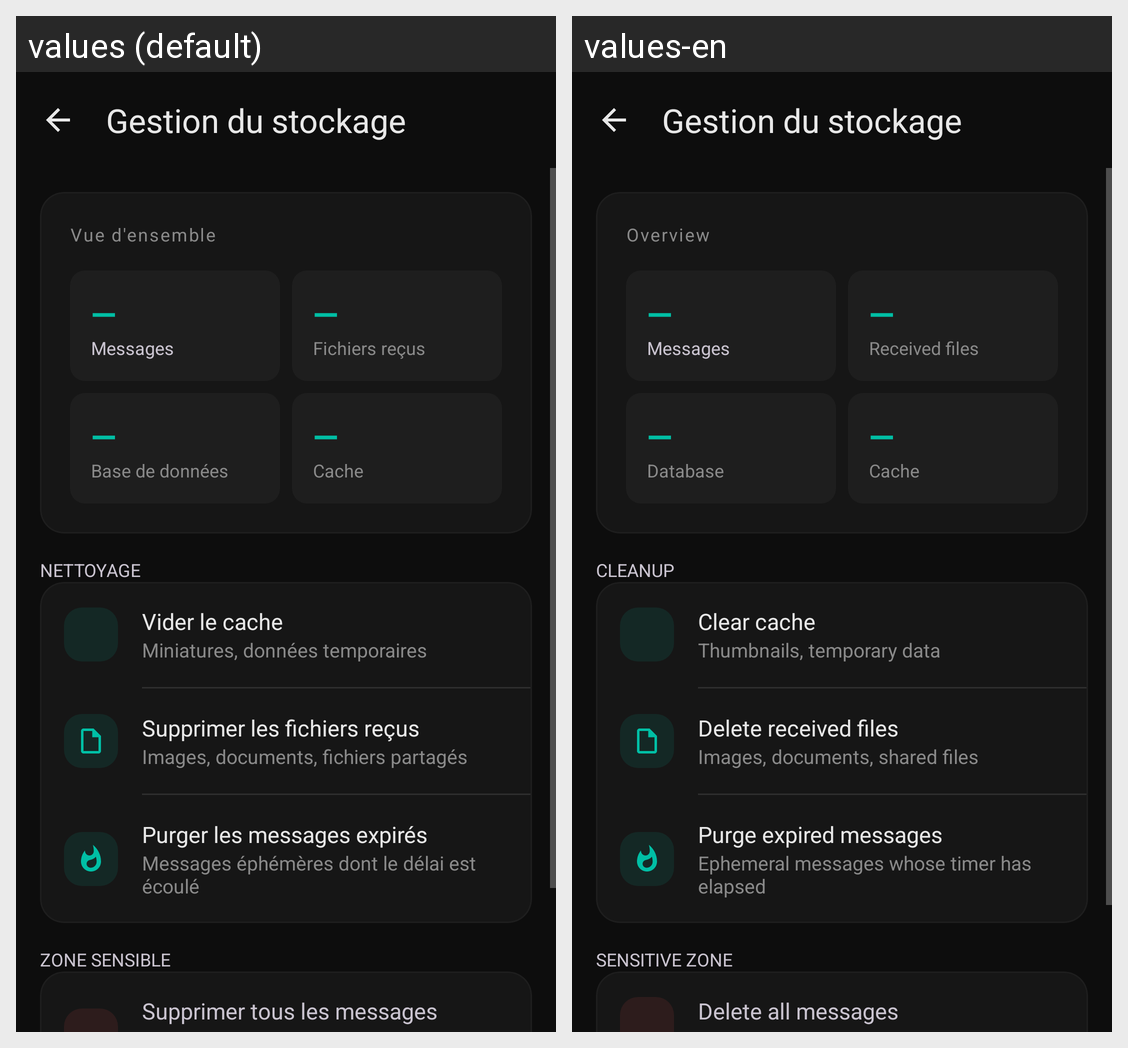

Here is an Android app screen in its default locale and in the app's own translations. Write out the translated-string differences for the strings that appear on this screen.
Android screen res/layout/fragment_storage.xml rendered under 2 locales, left to right: values (default), values-en. Device: Nexus 5 (rendered at 1080×1920; each locale shown at half size, 540×960, under a caption strip naming it); theme Theme.Fialka.
Strings drawn on this screen, with the default value and each locale's value (text and hints the layout hard-codes, and strings that could not be matched under every locale, appear in the picture but are not listed):

storage_overview_label
  values: Vue d'ensemble
  values-en: Overview

storage_messages_label
  values: Messages
  values-en: Messages

storage_files_label
  values: Fichiers reçus
  values-en: Received files

storage_db_label
  values: Base de données
  values-en: Database

storage_cache_label
  values: Cache
  values-en: Cache

storage_cleanup_label
  values: NETTOYAGE
  values-en: CLEANUP

storage_clear_cache_btn
  values: Vider le cache
  values-en: Clear cache

storage_cache_desc
  values: Miniatures, données temporaires
  values-en: Thumbnails, temporary data

storage_delete_files_btn
  values: Supprimer les fichiers reçus
  values-en: Delete received files

storage_files_desc
  values: Images, documents, fichiers partagés
  values-en: Images, documents, shared files

storage_purge_ephemeral_btn
  values: Purger les messages expirés
  values-en: Purge expired messages

storage_purge_ephemeral_desc
  values: Messages éphémères dont le délai est écoulé
  values-en: Ephemeral messages whose timer has elapsed

storage_danger_zone
  values: ZONE SENSIBLE
  values-en: SENSITIVE ZONE

storage_delete_all_messages_btn
  values: Supprimer tous les messages
  values-en: Delete all messages
